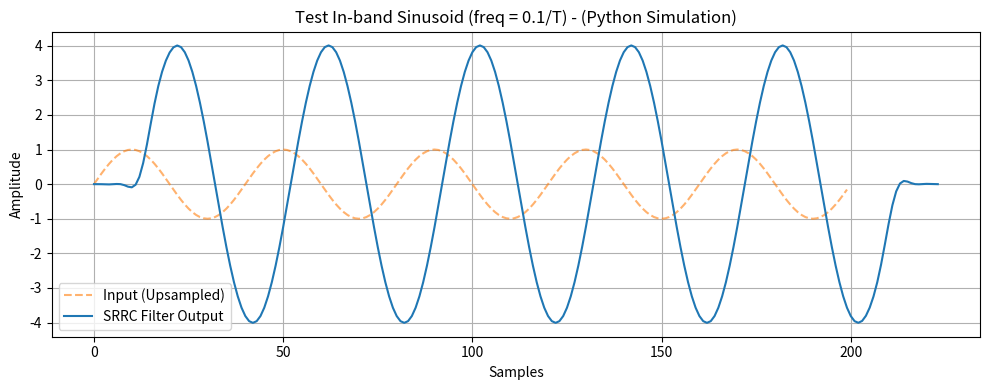

Here is the Python script that generated this plot:
import numpy as np
import matplotlib.pyplot as plt
from scipy.signal import upfirdn

"""
==========================================================================================================
[redacted]
  Description : Python script used to test the behavior of the circuit that implements a filter
                (Squared Root Raised Cosine) SRRC_Fir, in various cases and more precisely
                'frequency_response_tests: out band/in band sinusoid filtering, Zero for ISI'. It therefore
                serves as a useful support tool to compare the values obtained with the results of the simulation
                conducted on ModelSim via its testbench (SRRC_Filter_waveform_tb). This will allow verifying if
                the results are consistent with those generated by this script (high-level), as they represent
                the expected values in case everything functions correctly.
                
  Purpose     : Created during the development of the project required for the
                'Electronics & Communications Systems' course exam - University of Pisa.

  Note: ModelSim is a digital circuit simulator used for functional verification of
        hardware designs described in VHDL, Verilog, or SystemVerilog.
==========================================================================================================

"""

def srrc_pulse(alpha, sps, span):
    """
    Generates a Square-Root Raised Cosine (SRRC) filter impulse response.

    This function calculates the tap coefficients for an SRRC filter based on
    the provided roll-off factor, samples per symbol, and filter span.
    The filter is commonly used in digital communications.

    Parameters:
        alpha (float): The roll-off factor (0 <= alpha <= 1). Controls the excess bandwidth.
        sps (int): Samples per symbol. Determines the sampling rate relative to the symbol rate.
        span (int): The duration of the filter in symbols. Defines the length of the impulse response.

    Returns:
        numpy.ndarray: An array containing the calculated SRRC filter coefficients.
    """
    t = np.linspace(-span / 2, span / 2, span * sps + 1)
    pi = np.pi
    eps = 1e-8
    pulse = np.zeros_like(t)
    for i in range(len(t)):
        if abs(t[i]) < eps:
            pulse[i] = 1 - alpha + (4 * alpha / pi)
        elif abs(abs(t[i]) - 1 / (4 * alpha)) < eps:
            pulse[i] = (alpha / np.sqrt(2)) * ((1 + 2 / pi) * np.sin(pi / (4 * alpha)) +
                                                (1 - 2 / pi) * np.cos(pi / (4 * alpha)))
        else:
            num = np.sin(pi * t[i] * (1 - alpha)) + \
                  4 * alpha * t[i] * np.cos(pi * t[i] * (1 + alpha))
            den = pi * t[i] * (1 - (4 * alpha * t[i])**2)
            pulse[i] = num / den

    return pulse

def test_waveform():
    # === Filter Parameters ===
    rolloff = 0.5
    sps = 4      # Samples per symbol -> ( It corresponds to 'T' in frequency formula in the plot. E.g freq = 0.8/T in the Plot)
    span = 6     # Number of symbols in the impulse response

    # ====================================================================================
    # -- Change the value (1, 2, 3 or 4) of the variable below to run the desired test --
    TEST_MODE = 4
    # ====================================================================================

    # === Filter Generation ===
    coeffs = srrc_pulse(rolloff, sps, span)

    # === Test Selection ===
    if TEST_MODE == 1:
        # Test 1: Impulse Response
        input_symbols = np.zeros(10)
        input_symbols[5] = 1.0
        upsampled = upfirdn([1], input_symbols, sps)
        title = "Test Single Impulse Response - (Python Simulation)"

    elif TEST_MODE == 2:
        # Test 2: Zero ISI (impulses every T symbols)
        input_symbols = np.zeros(10)
        input_symbols[0::2] = 1.0
        input_symbols[1::2] = -1.0
        upsampled = upfirdn([1], input_symbols, sps)
        title = "Test Zero ISI with impulses +1/-1 alternated - (Python Simulation)"

    elif TEST_MODE == 3:
        # Test 3: Out-of-band sinusoid
        t = np.arange(200)
        freq_out = 0.8 / sps  # Out of band (high attenuation)
        upsampled = np.sin(2 * np.pi * freq_out * t)
        title = "Test Out-of-band Sinusoid (freq = 0.8/T) - (Python Simulation)"

    elif TEST_MODE == 4:
        # Test 4: In-band sinusoid (low attenuation)
        t = np.arange(200)
        freq_in = 0.1 / sps  # In band
        upsampled = np.sin(2 * np.pi * freq_in * t)
        title = "Test In-band Sinusoid (freq = 0.1/T) - (Python Simulation)"

    else:
        raise ValueError("Invalid TEST_MODE. Use a number between 1 and 4.") # Updated range

    # === Filtering ===
    filtered_output = np.convolve(upsampled, coeffs)

    # === Plot ===
    plt.figure(figsize=(10, 4))
    plt.plot(upsampled, '--', alpha=0.6, label="Input (Upsampled)", color='tab:orange')
    plt.plot(filtered_output, label="SRRC Filter Output")
    plt.title(title)
    plt.xlabel("Samples")
    plt.ylabel("Amplitude")
    plt.grid(True)
    plt.legend()
    plt.tight_layout()
    plt.show()

    print("\t✔️\tTest Completed\t✔️ \n")

    # === Saving for comparison with VHDL ===
    # np.savetxt("reference_output.txt", filtered_output, fmt="%.6f")
    # np.savetxt("input_symbols.txt", upsampled, fmt="%.6f")
    # np.savetxt("srrc_coeffs.txt", h, fmt="%.6f")
    # print("✔️  Files saved: 'reference_output.txt', 'input_symbols.txt', 'srrc_coeffs.txt'")

if __name__ == "__main__":
    test_waveform()
